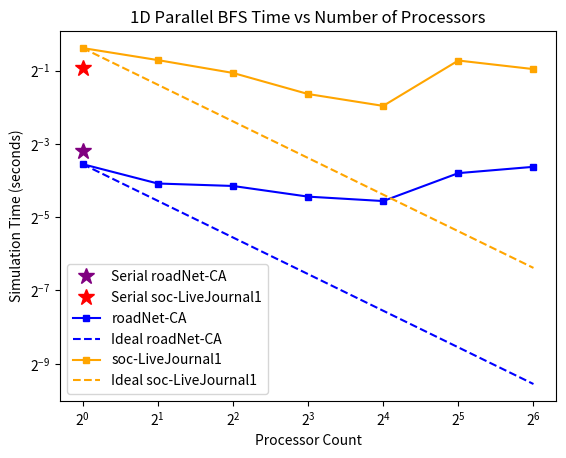

This chart was generated by the following Python code:
import matplotlib.pyplot as plt
import numpy as np



plt.figure()
plt.xlabel('Processor Count')
plt.ylabel('Simulation Time (seconds)')
plt.title('1D Parallel BFS Time vs Number of Processors')

x = [1, 2, 4, 8, 16, 32, 64]

serial_roadNet = 0.109851
serial_liveJournal = 0.526331

roadNet = [0.0852474, 0.0591012, 0.0564173, 0.046106, 0.0424121, 0.071909, 0.0810325]
liveJournal = [0.766427, 0.610269, 0.478562, 0.321123, 0.256492, 0.605042, 0.514343]

ideal_x = [1, 64]
ideal_roadNet = [0.0852474, 0.0852474/64]
ideal_liveJournal = [0.766427, 0.766427/64]

plt.xscale("log", base=2)
plt.yscale("log", base=2)


plt.plot([1], [serial_roadNet], marker='*', markersize = 12, linestyle='None',
         color='purple', label='Serial roadNet-CA')
plt.plot([1], [serial_liveJournal], marker='*', markersize = 12, linestyle='None',
         color='red', label='Serial soc-LiveJournal1')

plt.plot(x, roadNet, linestyle='-', color = "blue", marker='s', markersize=4, label = "roadNet-CA")
plt.plot(ideal_x, ideal_roadNet, color = "blue", linestyle="--", label = "Ideal roadNet-CA")
plt.plot(x, liveJournal, color = "orange", marker='s', markersize=4, label = "soc-LiveJournal1")
plt.plot(ideal_x, ideal_liveJournal, color = "orange", linestyle="--", label = "Ideal soc-LiveJournal1")
plt.legend()

out_fname = "1d_bfs_plot.svg"
plt.savefig(out_fname, bbox_inches='tight')
